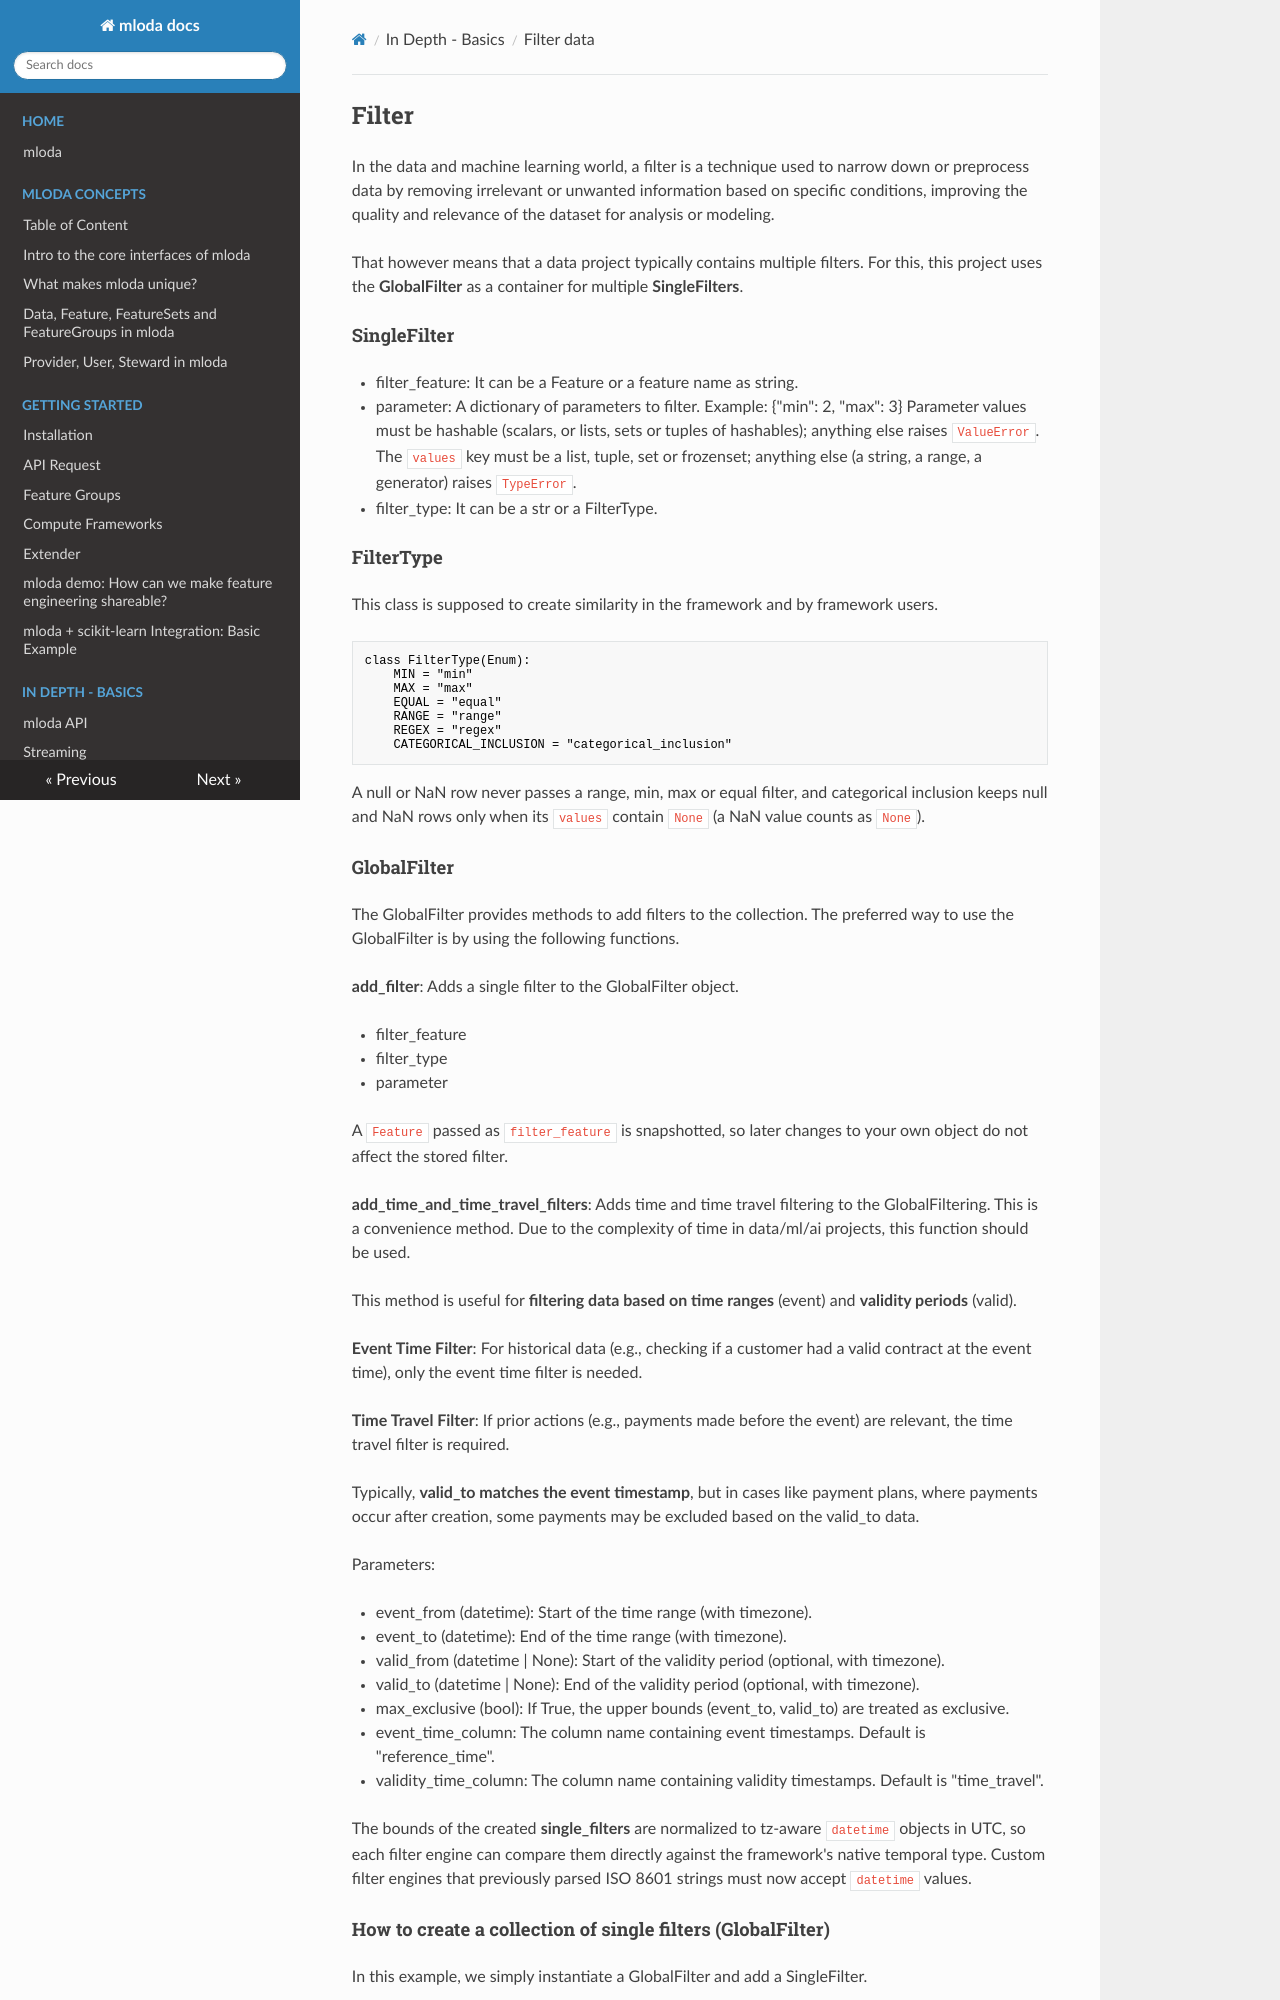

repository: mloda-ai/mloda · page: in_depth/filter_data/index.html · generator: mkdocs

## Filter

In the data and machine learning world, a filter is a technique used to narrow down or preprocess data by removing irrelevant or unwanted information based on specific conditions, improving the quality and relevance of the dataset for analysis or modeling.

That however means that a data project typically contains multiple filters. For this, this project uses the **GlobalFilter** as a container for multiple **SingleFilters**. 

#### SingleFilter

-    filter_feature: It can be a Feature or a feature name as string.
-    parameter: A dictionary of parameters to filter. Example: {"min": 2, "max": 3}
    Parameter values must be hashable (scalars, or lists, sets or tuples of hashables); anything else raises `ValueError`.
    The `values` key must be a list, tuple, set or frozenset; anything else (a string, a range, a generator) raises `TypeError`.
-    filter_type: It can be a str or a FilterType.

#### FilterType

This class is supposed to create similarity in the framework and by framework users.

```py
class FilterType(Enum):
    MIN = "min"
    MAX = "max"
    EQUAL = "equal"
    RANGE = "range"
    REGEX = "regex"
    CATEGORICAL_INCLUSION = "categorical_inclusion"
```

A null or NaN row never passes a range, min, max or equal filter, and categorical inclusion keeps null and
NaN rows only when its `values` contain `None` (a NaN value counts as `None`).

#### GlobalFilter

The GlobalFilter provides methods to add filters to the collection. The preferred way to use the GlobalFilter is by using the following functions.

**add_filter**: Adds a single filter to the GlobalFilter object.

-   filter_feature
-   filter_type
-   parameter

A `Feature` passed as `filter_feature` is snapshotted, so later changes to your own object do not affect the stored filter.

**add_time_and_time_travel_filters**: Adds time and time travel filtering to the GlobalFiltering. This is a convenience method. Due to the complexity of time in data/ml/ai projects, this function should be used.

This method is useful for **filtering data based on time ranges** (event) and **validity periods** (valid).

**Event Time Filter**: For historical data (e.g., checking if a customer had a valid contract at the event time), only the event time filter is needed.
    
**Time Travel Filter**: If prior actions (e.g., payments made before the event) are relevant, the time travel filter is required.

Typically, **valid_to matches the event timestamp**, but in cases like payment plans, where payments occur after creation, some payments may be excluded based on the valid_to data.

Parameters:

-   event_from (datetime): Start of the time range (with timezone).
-   event_to (datetime): End of the time range (with timezone).
-   valid_from (datetime | None): Start of the validity period (optional, with timezone).
-   valid_to (datetime | None): End of the validity period (optional, with timezone).
-   max_exclusive (bool): If True, the upper bounds (event_to, valid_to) are treated as exclusive.
-   event_time_column: The column name containing event timestamps. Default is "reference_time".
-   validity_time_column: The column name containing validity timestamps. Default is "time_travel".

The bounds of the created **single_filters** are normalized to tz-aware `datetime` objects in UTC,
    so each filter engine can compare them directly against the framework's native temporal type.
    Custom filter engines that previously parsed ISO 8601 strings must now accept `datetime` values.

#### How to create a collection of single filters (GlobalFilter)

In this example, we simply instantiate a GlobalFilter and add a SingleFilter.

```python
from mloda.user import GlobalFilter

global_filter = GlobalFilter()
global_filter.add_filter("example_order_id", "equal", {"value": 1})

global_filter.filters
```

Result

```text
{<SingleFilter(feature_name=example_order_id, type=equal, parameters=FilterParameterImpl(_raw=(('value', 1),)))>}
```
